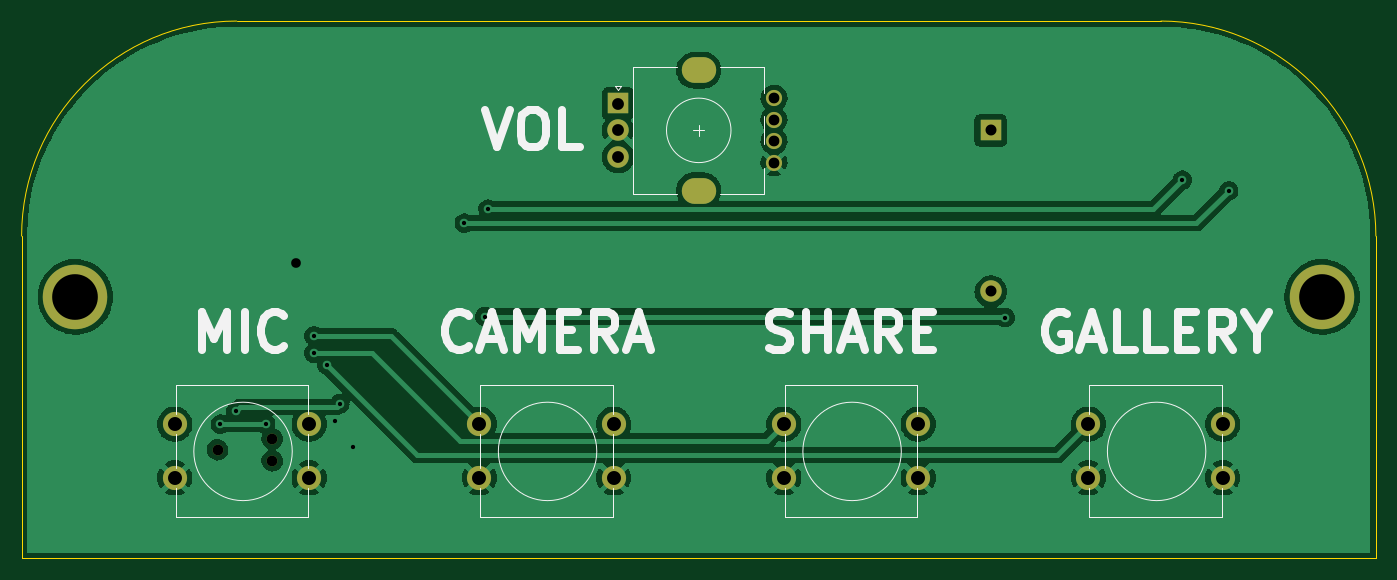
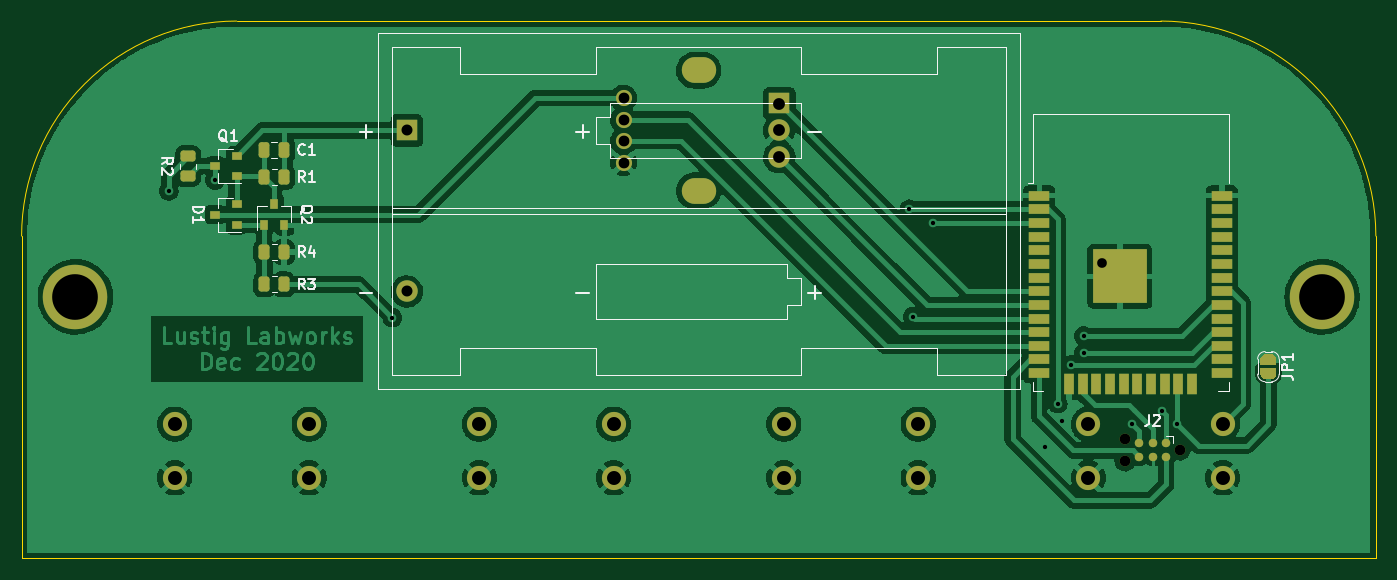
Circuit board: 11 layer files. Board 126.0 x 50.0 mm.
- bottom_copper: zoom_pad-B_Cu.gbr (158413 bytes)
- bottom_mask: zoom_pad-B_Mask.gbr (5705 bytes)
- paste: zoom_pad-B_Paste.gbr (3253 bytes)
- bottom_silk: zoom_pad-B_Silkscreen.gbr (11507 bytes)
- outline: zoom_pad-Edge_Cuts.gbr (874 bytes)
- top_copper: zoom_pad-F_Cu.gbr (207894 bytes)
- top_mask: zoom_pad-F_Mask.gbr (1664 bytes)
- paste: zoom_pad-F_Paste.gbr (489 bytes)
- top_silk: zoom_pad-F_Silkscreen.gbr (8380 bytes)
- drill: zoom_pad-NPTH.drl (372 bytes)
- drill: zoom_pad-PTH.drl (1190 bytes)

=== bottom_copper: zoom_pad-B_Cu.gbr (158413 bytes, source omitted) ===
=== bottom_mask: zoom_pad-B_Mask.gbr ===
%TF.GenerationSoftware,KiCad,Pcbnew,(5.99.0-6632-gb710573c5)*%
%TF.CreationDate,2020-12-08T22:19:28-05:00*%
%TF.ProjectId,zoom_pad,7a6f6f6d-5f70-4616-942e-6b696361645f,rev?*%
%TF.SameCoordinates,Original*%
%TF.FileFunction,Soldermask,Bot*%
%TF.FilePolarity,Negative*%
%FSLAX46Y46*%
G04 Gerber Fmt 4.6, Leading zero omitted, Abs format (unit mm)*
G04 Created by KiCad (PCBNEW (5.99.0-6632-gb710573c5)) date 2020-12-08 22:19:28*
%MOMM*%
%LPD*%
G01*
G04 APERTURE LIST*
G04 Aperture macros list*
%AMRoundRect*
0 Rectangle with rounded corners*
0 $1 Rounding radius*
0 $2 $3 $4 $5 $6 $7 $8 $9 X,Y pos of 4 corners*
0 Add a 4 corners polygon primitive as box body*
4,1,4,$2,$3,$4,$5,$6,$7,$8,$9,$2,$3,0*
0 Add four circle primitives for the rounded corners*
1,1,$1+$1,$2,$3,0*
1,1,$1+$1,$4,$5,0*
1,1,$1+$1,$6,$7,0*
1,1,$1+$1,$8,$9,0*
0 Add four rect primitives between the rounded corners*
20,1,$1+$1,$2,$3,$4,$5,0*
20,1,$1+$1,$4,$5,$6,$7,0*
20,1,$1+$1,$6,$7,$8,$9,0*
20,1,$1+$1,$8,$9,$2,$3,0*%
G04 Aperture macros list end*
%ADD10C,2.250000*%
%ADD11RoundRect,0.250000X-0.450000X0.262500X-0.450000X-0.262500X0.450000X-0.262500X0.450000X0.262500X0*%
%ADD12C,2.000000*%
%ADD13R,2.000000X2.000000*%
%ADD14R,2.000000X0.900000*%
%ADD15R,0.900000X2.000000*%
%ADD16R,5.000000X5.000000*%
%ADD17C,1.500000*%
%ADD18O,3.200000X2.400000*%
%ADD19RoundRect,0.250000X-0.262500X-0.450000X0.262500X-0.450000X0.262500X0.450000X-0.262500X0.450000X0*%
%ADD20RoundRect,0.250000X0.262500X0.450000X-0.262500X0.450000X-0.262500X-0.450000X0.262500X-0.450000X0*%
%ADD21R,0.800000X0.900000*%
%ADD22R,0.900000X0.800000*%
%ADD23C,0.787400*%
%ADD24C,0.990600*%
%ADD25C,6.000000*%
%ADD26RoundRect,0.250000X-0.250000X-0.475000X0.250000X-0.475000X0.250000X0.475000X-0.250000X0.475000X0*%
G04 APERTURE END LIST*
D10*
%TO.C,S2*%
X115083333Y-122500000D03*
X102583333Y-122500000D03*
X115083333Y-117500000D03*
X102583333Y-117500000D03*
%TD*%
D11*
%TO.C,R2*%
X170500000Y-94412500D03*
X170500000Y-92587500D03*
%TD*%
D12*
%TO.C,BT1*%
X150165000Y-105160000D03*
D13*
X150165000Y-90170000D03*
%TD*%
D14*
%TO.C,U1*%
X74320000Y-96245000D03*
X74320000Y-97515000D03*
X74320000Y-98785000D03*
X74320000Y-100055000D03*
X74320000Y-101325000D03*
X74320000Y-102595000D03*
X74320000Y-103865000D03*
X74320000Y-105135000D03*
X74320000Y-106405000D03*
X74320000Y-107675000D03*
X74320000Y-108945000D03*
X74320000Y-110215000D03*
X74320000Y-111485000D03*
X74320000Y-112755000D03*
D15*
X77105000Y-113755000D03*
X78375000Y-113755000D03*
X79645000Y-113755000D03*
X80915000Y-113755000D03*
X82185000Y-113755000D03*
X83455000Y-113755000D03*
X84725000Y-113755000D03*
X85995000Y-113755000D03*
X87265000Y-113755000D03*
X88535000Y-113755000D03*
D14*
X91320000Y-112755000D03*
X91320000Y-111485000D03*
X91320000Y-110215000D03*
X91320000Y-108945000D03*
X91320000Y-107675000D03*
X91320000Y-106405000D03*
X91320000Y-105135000D03*
X91320000Y-103865000D03*
X91320000Y-102595000D03*
X91320000Y-101325000D03*
X91320000Y-100055000D03*
X91320000Y-98785000D03*
X91320000Y-97515000D03*
X91320000Y-96245000D03*
D16*
X83820000Y-103745000D03*
%TD*%
D17*
%TO.C,SW1*%
X130000000Y-87170000D03*
X130000000Y-89170000D03*
X130000000Y-91170000D03*
X130000000Y-93170000D03*
D18*
X123000000Y-84570000D03*
X123000000Y-95770000D03*
D12*
X115500000Y-90170000D03*
X115500000Y-92670000D03*
D13*
X115500000Y-87670000D03*
%TD*%
D10*
%TO.C,S4*%
X171750000Y-122500000D03*
X159250000Y-122500000D03*
X171750000Y-117500000D03*
X159250000Y-117500000D03*
%TD*%
%TO.C,S3*%
X143416666Y-122500000D03*
X130916666Y-122500000D03*
X143416666Y-117500000D03*
X130916666Y-117500000D03*
%TD*%
%TO.C,S1*%
X86750000Y-122500000D03*
X74250000Y-122500000D03*
X86750000Y-117500000D03*
X74250000Y-117500000D03*
%TD*%
D19*
%TO.C,R4*%
X163412500Y-101500000D03*
X161587500Y-101500000D03*
%TD*%
%TO.C,R3*%
X163412500Y-104500000D03*
X161587500Y-104500000D03*
%TD*%
D20*
%TO.C,R1*%
X161587500Y-94500000D03*
X163412500Y-94500000D03*
%TD*%
D21*
%TO.C,Q2*%
X162500000Y-97000000D03*
X161550000Y-99000000D03*
X163450000Y-99000000D03*
%TD*%
D22*
%TO.C,Q1*%
X168000000Y-93500000D03*
X166000000Y-92550000D03*
X166000000Y-94450000D03*
%TD*%
%TO.C,JP1*%
G36*
X70744959Y-112800000D02*
G01*
X70744508Y-112873905D01*
X70703889Y-113009726D01*
X70626781Y-113128688D01*
X70519384Y-113221226D01*
X70390332Y-113279903D01*
X70249999Y-113300000D01*
X69750000Y-113299999D01*
X69737784Y-113299850D01*
X69597983Y-113276330D01*
X69470404Y-113214518D01*
X69365300Y-113119383D01*
X69291123Y-112998573D01*
X69253834Y-112861800D01*
X69254967Y-112800000D01*
X69250000Y-112800000D01*
X69250001Y-112300000D01*
X70750000Y-112300001D01*
X70750000Y-112800000D01*
X70744959Y-112800000D01*
G37*
G36*
X69250000Y-111999999D02*
G01*
X69250000Y-111500000D01*
X69254967Y-111500000D01*
X69256432Y-111420059D01*
X69298707Y-111284744D01*
X69377263Y-111166734D01*
X69485782Y-111075514D01*
X69615541Y-111018419D01*
X69750001Y-111000836D01*
X69750001Y-111000000D01*
X70250000Y-111000001D01*
X70250000Y-111000837D01*
X70256109Y-111000038D01*
X70396186Y-111021849D01*
X70524511Y-111082097D01*
X70630769Y-111175941D01*
X70706417Y-111295836D01*
X70745374Y-111432143D01*
X70744959Y-111500000D01*
X70750000Y-111500000D01*
X70749999Y-112000000D01*
X69250000Y-111999999D01*
G37*
%TD*%
D23*
%TO.C,J2*%
X82042000Y-120523000D03*
X82042000Y-119253000D03*
X80772000Y-120523000D03*
X80772000Y-119253000D03*
X79502000Y-120523000D03*
X79502000Y-119253000D03*
D24*
X78232000Y-119888000D03*
X83312000Y-118872000D03*
X83312000Y-120904000D03*
%TD*%
D25*
%TO.C,H4*%
X65000000Y-105664000D03*
%TD*%
%TO.C,H3*%
X181000000Y-105664000D03*
%TD*%
D22*
%TO.C,D1*%
X168000000Y-98000000D03*
X166000000Y-97050000D03*
X166000000Y-98950000D03*
%TD*%
D26*
%TO.C,C1*%
X163450000Y-92000000D03*
X161550000Y-92000000D03*
%TD*%
M02*

=== paste: zoom_pad-B_Paste.gbr (3253 bytes, source withheld) ===
=== bottom_silk: zoom_pad-B_Silkscreen.gbr (11507 bytes, source omitted) ===
=== outline: zoom_pad-Edge_Cuts.gbr ===
%TF.GenerationSoftware,KiCad,Pcbnew,(5.99.0-6632-gb710573c5)*%
%TF.CreationDate,2020-12-08T22:19:28-05:00*%
%TF.ProjectId,zoom_pad,7a6f6f6d-5f70-4616-942e-6b696361645f,rev?*%
%TF.SameCoordinates,Original*%
%TF.FileFunction,Profile,NP*%
%FSLAX46Y46*%
G04 Gerber Fmt 4.6, Leading zero omitted, Abs format (unit mm)*
G04 Created by KiCad (PCBNEW (5.99.0-6632-gb710573c5)) date 2020-12-08 22:19:28*
%MOMM*%
%LPD*%
G01*
G04 APERTURE LIST*
%TA.AperFunction,Profile*%
%ADD10C,0.100000*%
%TD*%
G04 APERTURE END LIST*
D10*
X186000000Y-130000000D02*
X60000000Y-130000000D01*
X186000000Y-100000000D02*
X186000000Y-130000000D01*
X80000000Y-80000000D02*
X166000000Y-80000000D01*
X60000000Y-100000000D02*
X60000000Y-130000000D01*
X166000000Y-79999999D02*
G75*
G02*
X186000000Y-100000000I8J-19999992D01*
G01*
X59999997Y-99999997D02*
G75*
G02*
X80000000Y-80000000I20000000J-3D01*
G01*
M02*

=== top_copper: zoom_pad-F_Cu.gbr (207894 bytes, source omitted) ===
=== top_mask: zoom_pad-F_Mask.gbr ===
%TF.GenerationSoftware,KiCad,Pcbnew,(5.99.0-6632-gb710573c5)*%
%TF.CreationDate,2020-12-08T22:19:28-05:00*%
%TF.ProjectId,zoom_pad,7a6f6f6d-5f70-4616-942e-6b696361645f,rev?*%
%TF.SameCoordinates,Original*%
%TF.FileFunction,Soldermask,Top*%
%TF.FilePolarity,Negative*%
%FSLAX46Y46*%
G04 Gerber Fmt 4.6, Leading zero omitted, Abs format (unit mm)*
G04 Created by KiCad (PCBNEW (5.99.0-6632-gb710573c5)) date 2020-12-08 22:19:28*
%MOMM*%
%LPD*%
G01*
G04 APERTURE LIST*
%ADD10C,2.250000*%
%ADD11C,2.000000*%
%ADD12R,2.000000X2.000000*%
%ADD13C,1.500000*%
%ADD14O,3.200000X2.400000*%
%ADD15C,0.990600*%
%ADD16C,6.000000*%
G04 APERTURE END LIST*
D10*
%TO.C,S2*%
X115083333Y-122500000D03*
X102583333Y-122500000D03*
X115083333Y-117500000D03*
X102583333Y-117500000D03*
%TD*%
D11*
%TO.C,BT1*%
X150165000Y-105160000D03*
D12*
X150165000Y-90170000D03*
%TD*%
D13*
%TO.C,SW1*%
X130000000Y-87170000D03*
X130000000Y-89170000D03*
X130000000Y-91170000D03*
X130000000Y-93170000D03*
D14*
X123000000Y-84570000D03*
X123000000Y-95770000D03*
D11*
X115500000Y-90170000D03*
X115500000Y-92670000D03*
D12*
X115500000Y-87670000D03*
%TD*%
D10*
%TO.C,S4*%
X171750000Y-122500000D03*
X159250000Y-122500000D03*
X171750000Y-117500000D03*
X159250000Y-117500000D03*
%TD*%
%TO.C,S3*%
X143416666Y-122500000D03*
X130916666Y-122500000D03*
X143416666Y-117500000D03*
X130916666Y-117500000D03*
%TD*%
%TO.C,S1*%
X86750000Y-122500000D03*
X74250000Y-122500000D03*
X86750000Y-117500000D03*
X74250000Y-117500000D03*
%TD*%
D15*
%TO.C,J2*%
X78232000Y-119888000D03*
X83312000Y-118872000D03*
X83312000Y-120904000D03*
%TD*%
D16*
%TO.C,H4*%
X65000000Y-105664000D03*
%TD*%
%TO.C,H3*%
X181000000Y-105664000D03*
%TD*%
M02*

=== paste: zoom_pad-F_Paste.gbr ===
%TF.GenerationSoftware,KiCad,Pcbnew,(5.99.0-6632-gb710573c5)*%
%TF.CreationDate,2020-12-08T22:19:28-05:00*%
%TF.ProjectId,zoom_pad,7a6f6f6d-5f70-4616-942e-6b696361645f,rev?*%
%TF.SameCoordinates,Original*%
%TF.FileFunction,Paste,Top*%
%TF.FilePolarity,Positive*%
%FSLAX46Y46*%
G04 Gerber Fmt 4.6, Leading zero omitted, Abs format (unit mm)*
G04 Created by KiCad (PCBNEW (5.99.0-6632-gb710573c5)) date 2020-12-08 22:19:28*
%MOMM*%
%LPD*%
G01*
G04 APERTURE LIST*
G04 APERTURE END LIST*
M02*

=== top_silk: zoom_pad-F_Silkscreen.gbr (8380 bytes, source omitted) ===
=== drill: zoom_pad-NPTH.drl ===
M48
; DRILL file {KiCad (5.99.0-6632-gb710573c5)} date Tuesday, December 08, 2020 at 10:19:26 PM
; FORMAT={-:-/ absolute / inch / decimal}
; #@! TF.CreationDate,2020-12-08T22:19:26-05:00
; #@! TF.GenerationSoftware,Kicad,Pcbnew,(5.99.0-6632-gb710573c5)
; #@! TF.FileFunction,NonPlated,1,2,NPTH
FMAT,2
INCH
T1C0.0390
%
G90
G05
T1
X3.08Y-4.72
X3.28Y-4.68
X3.28Y-4.76
T0
M30

=== drill: zoom_pad-PTH.drl ===
M48
; DRILL file {KiCad (5.99.0-6632-gb710573c5)} date Tuesday, December 08, 2020 at 10:19:26 PM
; FORMAT={-:-/ absolute / inch / decimal}
; #@! TF.CreationDate,2020-12-08T22:19:26-05:00
; #@! TF.GenerationSoftware,Kicad,Pcbnew,(5.99.0-6632-gb710573c5)
; #@! TF.FileFunction,Plated,1,2,PTH
FMAT,2
INCH
T1C0.0157
T2C0.0354
T3C0.0394
T4C0.0402
T5C0.0433
T6C0.0512
T7C0.0591
T8C0.1673
%
G90
G05
T1
X3.0906Y-4.626
X3.1457Y-4.5787
X3.2559Y-4.626
X3.4331Y-4.3031
X3.4331Y-4.3661
X3.4803Y-4.4094
X3.5118Y-4.6142
X3.5276Y-4.5512
X3.5748Y-4.7087
X3.9843Y-3.8898
X4.0591Y-4.2323
X4.0709Y-3.8386
X5.9646Y-4.2362
X6.6142Y-3.7323
X6.7835Y-3.7717
T2
X3.3661Y-4.0354
T3
X5.1181Y-3.4319
X5.1181Y-3.5106
X5.1181Y-3.5894
X5.1181Y-3.6681
T4
X5.912Y-3.55
X5.912Y-4.1402
T5
X4.5472Y-3.4516
X4.5472Y-3.55
X4.5472Y-3.6484
T6
X4.0387Y-4.626
X4.0387Y-4.8228
X4.5308Y-4.626
X4.5308Y-4.8228
X2.9232Y-4.626
X2.9232Y-4.8228
X3.4154Y-4.626
X3.4154Y-4.8228
X6.2697Y-4.626
X6.2697Y-4.8228
X6.7618Y-4.626
X6.7618Y-4.8228
X5.1542Y-4.626
X5.1542Y-4.8228
X5.6463Y-4.626
X5.6463Y-4.8228
T8
X2.5591Y-4.16
X7.126Y-4.16
T7
G00X4.8307Y-3.3295
M15
G01X4.8543Y-3.3295
M16
G05
G00X4.8307Y-3.7705
M15
G01X4.8543Y-3.7705
M16
G05
T0
M30

